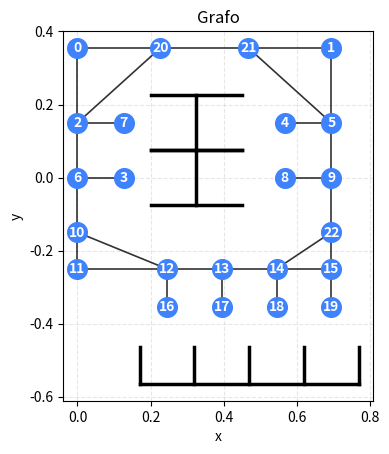

This chart was generated by the following Python code:
"""Desenhar grafos a partir de uma linked list ou de uma lista de arestas.

Estrutura mínima:
- Node: nó simples de lista ligada com atributo `id` e `next`.
- coords: dicionário {id: (x, y)} com posições de cada nó.

Funções principais:
- draw_graph_from_linked_list(head, coords, ax=None)
- draw_graph(edges, coords, ax=None)
Retorna o matplotlib Axes com o grafo desenhado.
"""
import math
import numpy as np
from typing import Any, Dict, Iterable, Iterator, Optional, Sequence, Tuple
import matplotlib.pyplot as plt


class Node:
    """Nó simples para formar uma linked list."""

    def __init__(self, id: Any, next: 'Node' = None):
        self.id = id
        self.next = next

    def __repr__(self):
        return f"Node({self.id})"


FLOOR_POINTS: Sequence[Tuple[int, Tuple[float, float]]] = (
    (4, (0.0, 0.355)),
    (5, (0.695, 0.355)),
    (6, (0.0, 0.150)),
    (7, (0.127, 0.0)),
    (8, (0.567, 0.150)),
    (9, (0.695, 0.150)),
    (13, (0.0, 0.0)),
    (14, (0.127, 0.150)),
    (15, (0.567, 0.0)),
    (16, (0.695, 0.0)),
    (20, (0.0, -0.150)),
    (22, (0.0, -0.250)),
    (23, (0.245, -0.250)),
    (24, (0.395, -0.250)),
    (25, (0.545, -0.250)),
    (26, (0.695, -0.250)),
    (36, (0.245, -0.355)), # Pontos artificias 36-39
    (37, (0.395, -0.355)),
    (38, (0.545, -0.355)),
    (39, (0.695, -0.355)),
    (30, (0.227, 0.355)),
    (31, (0.468, 0.355)),
    (35, (0.695, -0.150)),
)


def floor_points_to_coords(points: Sequence[Tuple[Any, Tuple[float, float]]] = FLOOR_POINTS) -> Dict[Any, Tuple[float, float]]:
    """Converte a tabela de pontos do piso em coords, omitindo entradas inválidas."""
    coords: Dict[Any, Tuple[float, float]] = {}
    for node_id, (x, y) in points:
        if math.isnan(x) or math.isnan(y):
            continue
        coords[node_id] = (x, y)
    return coords


def connect_nearby_points(coords: Dict[Any, Tuple[float, float]]) -> list[Tuple[Any, Any]]:
    """Gera arestas a partir de uma lista manual explícita de vizinhança."""
    manual_neighbors: Dict[Any, list[Any]] = {
        4: [30, 6],
        5: [9, 31],
        6: [4, 13,14,30],
        7: [13],
        8: [9],
        9: [16, 8, 31, 5],
        13: [6, 7, 20],
        14: [6],
        15: [16],
        16: [9, 35, 15],
        20: [23,22,13],
        22: [20, 23],
        23: [20,22, 24, 36],
        24: [23, 25, 37],
        25: [24, 26, 35, 38],
        26: [25, 35, 39],
        30: [4, 31,6],
        31: [30, 5, 9,],
        35: [16, 25, 26],
        36: [23],
        37: [24],
        38: [25],
        39: [26],
    }

    seen_edges: set[Tuple[Any, Any]] = set()
    edges: list[Tuple[Any, Any]] = []

    for u, neighbors in manual_neighbors.items():
        if u not in coords:
            continue
        for v in neighbors:
            if v not in coords or u == v:
                continue
            edge_key = tuple(sorted((u, v)))
            if edge_key in seen_edges:
                continue
            edges.append((u, v))
            seen_edges.add(edge_key)

    return edges

def draw_open_storage(ax, x0, x1, y0, y1, opening='top'):

    # laterais
    ax.plot([x0,x0],[y0,y1],'k',lw=2.5)
    ax.plot([x1,x1],[y0,y1],'k',lw=2.5)

    # fundo
    if opening == 'top':
        ax.plot([x0,x1],[y0,y0],'k',lw=2.5)

    else:
        ax.plot([x0,x1],[y1,y1],'k',lw=2.5)

    # divisórias com exatamente a mesma altura
    for i in range(1,4):
        x = x0 + i*(x1-x0)/4
        ax.plot([x,x],[y0,y1],'k',lw=2.5)


def draw_machine_pair(ax, x0, x1, y0, y1):

    # parede superior
    ax.plot([x0, x1], [y1, y1], 'k', lw=2.5)

    # parede inferior
    ax.plot([x0, x1], [y0, y0], 'k', lw=2.5)

    # divisória central
    xm = (x0 + x1)/2
    ax.plot([xm, xm], [y0, y1], 'k', lw=2.5)


def build_graph_data(points: Sequence[Tuple[Any, Tuple[float, float]]] = FLOOR_POINTS) -> Dict[str, Any]:
    """Devolve os dados do grafo: nós, coordenadas e ligações.

    Returns:
        Um dicionário com:
        - node_ids: lista ordenada dos nós válidos
        - coords: dicionário {id: (x, y)}
        - connected_points: lista de pares (u, v)
        - index_by_id: mapeamento id -> índice
    """
    coords = floor_points_to_coords(points)
    # node_ids = list(coords.keys())
    node_ids = np.linspace(0, len(coords), len(coords), dtype=int).tolist()
    index_by_id = {node_id: index for index, node_id in enumerate(node_ids)}
    connected_points = connect_nearby_points(coords)

    return {
        'node_ids': node_ids,
        'coords': coords,
        'connected_points': connected_points,
        'index_by_id': index_by_id,
    }


def export_graph_data(
    graph_data: Dict[str, Any] = None,
    format: str = 'python',
) -> str:
    """Exporta dados do grafo (pontos e ligações) em diferentes formatos.

    Args:
        graph_data: dicionário retornado por build_graph_data(). Se None, constrói automaticamente.
        format: 'python', 'json', 'cpp', ou 'csv'

    Returns:
        String com os dados formatados.
    """
    if graph_data is None:
        graph_data = build_graph_data()

    if format == 'python':
        return _export_python(graph_data)
    elif format == 'json':
        import json
        data = {
            'node_ids': graph_data['node_ids'],
            'coords': {str(k): v for k, v in graph_data['coords'].items()},
            'connected_points': graph_data['connected_points'],
        }
        return json.dumps(data, indent=2)
    elif format == 'cpp':
        return _export_cpp(graph_data)
    elif format == 'csv':
        return _export_csv(graph_data)
    else:
        raise ValueError(f"Formato desconhecido: {format}")


def _export_python(graph_data: Dict[str, Any]) -> str:
    """Exporta para formato Python."""
    lines = []
    lines.append("# Dados do Grafo")
    lines.append("")

    lines.append("# IDs dos nós")
    lines.append(f"node_ids = {graph_data['node_ids']}")
    lines.append("")

    lines.append("# Coordenadas")
    lines.append("coords = {")
    for node_id, (x, y) in graph_data['coords'].items():
        lines.append(f"    {node_id}: ({x}, {y}),")
    lines.append("}")
    lines.append("")

    lines.append("# Pares conectados")
    lines.append(f"connected_points = {graph_data['connected_points']}")

    return "\n".join(lines)


def _export_cpp(graph_data: Dict[str, Any]) -> str:
    """Exporta para formato C++."""
    lines = []
    lines.append("// Dados do Grafo")
    lines.append("")

    lines.append("// IDs dos nós")
    lines.append(f"const int NODE_IDS[] = {{{', '.join(map(str, graph_data['node_ids']))}}};")
    lines.append(f"const int NUM_NODES = {len(graph_data['node_ids'])};")
    lines.append("")

    lines.append("// Coordenadas (x, y)")
    lines.append("struct Point { float x, y; };")
    lines.append("const Point COORDS[] = {")
    for node_id, (x, y) in graph_data['coords'].items():
        lines.append(f"    // Node {node_id}")
        lines.append(f"    {{{x}f, {y}f}},")
    lines.append("};")
    lines.append("")

    lines.append("// Pares conectados")
    lines.append("struct Edge { int u, v; };")
    lines.append("const Edge EDGES[] = {")
    for u, v in graph_data['connected_points']:
        lines.append(f"    {{{u}, {v}}},")
    lines.append("};")
    lines.append(f"const int NUM_EDGES = {len(graph_data['connected_points'])};")

    return "\n".join(lines)


def _export_csv(graph_data: Dict[str, Any]) -> str:
    """Exporta para formato CSV."""
    lines = []
    lines.append("node_id,x,y")
    for node_id, (x, y) in graph_data['coords'].items():
        lines.append(f"{node_id},{x},{y}")
    lines.append("")
    lines.append("u,v")
    for u, v in graph_data['connected_points']:
        lines.append(f"{u},{v}")
    return "\n".join(lines)


def linked_list_to_edges(head: Optional[Node]) -> Iterable[Tuple[Any, Any]]:
    """Converte uma lista ligada em arestas (u, v)."""
    cur = head
    seen = set()
    while cur is not None and cur not in seen:
        seen.add(cur)
        if cur.next is not None:
            yield (cur.id, cur.next.id)
        cur = cur.next


def draw_graph(
    edges: Sequence[Tuple[Any, Any]],
    coords: Dict[Any, Tuple[float, float]],
    ax: Optional[plt.Axes] = None,
) -> plt.Axes:
    """Desenha um grafo a partir de uma lista de arestas (sem pesos).

    Args:
        edges: sequência de arestas no formato (origem, destino).
        coords: dicionário que mapeia id -> (x, y).
        ax: Axes existente opcional.

    Returns:
        O objeto matplotlib.axes.Axes com o desenho.
    """
    if ax is None:
        fig, ax = plt.subplots()

    # Desenhar nós
    for i, node_id in enumerate(coords.keys()):
        (x, y) = coords[node_id]
        if math.isnan(x) or math.isnan(y):
            continue
        ax.scatter(x, y, s=200, zorder=3, color='xkcd:dodger blue')
        ax.text(x, y, f"{i}", fontsize=10, ha='center', va='center', zorder=4, color='white', fontweight='bold')

    # Desenhar arestas
    for u, v in edges:
        if u not in coords or v not in coords:
            continue
        x1, y1 = coords[u]
        x2, y2 = coords[v]
        ax.plot([x1, x2], [y1, y2], color='k', linewidth=1.2, alpha=0.8, zorder=2)

    ax.set_aspect('equal')
    ax.set_xlabel('x')
    ax.set_ylabel('y')
    ax.grid(True, linestyle='--', alpha=0.3)


    draw_open_storage(ax, 0.17, 0.77, -0.565, -0.465, opening='top')
    draw_machine_pair(ax, 0.2, 0.45, 0.075, 0.225)
    draw_machine_pair(ax, 0.2, 0.45, -0.075, 0.075)
    return ax


def draw_graph_from_linked_list(head: Optional[Node], coords: Dict[Any, Tuple[float, float]], ax: Optional[plt.Axes] = None) -> plt.Axes:
    """Desenha o grafo a partir de uma linked list e coordenadas.

    Args:
        head: nó inicial da lista ligada.
        coords: dicionário que mapeia id -> (x, y).
        ax: Axes existente opcional.

    Returns:
        O objeto matplotlib.axes.Axes com o desenho.
    """
    return draw_graph(list(linked_list_to_edges(head)), coords, ax=ax)


if __name__ == '__main__':
    # Construir dados do grafo
    graph_data = build_graph_data()

    # Opção 1: Visualizar o grafo
    print("=== Visualizando Grafo ===")
    coords_example = floor_points_to_coords()
    edges_example = connect_nearby_points(coords_example)
    ax = draw_graph(edges_example, coords_example)
    plt.title('Grafo')
    plt.savefig('grafo.png', dpi=300, bbox_inches='tight')
    plt.show()

    # Opção 2: Exportar em formato Python
    print("\n=== Formato Python ===")
    print(export_graph_data(graph_data, format='python'))

    # Opção 3: Exportar em formato C++
    print("\n=== Formato C++ ===")
    print(export_graph_data(graph_data, format='cpp'))

    # Opção 4: Exportar em formato CSV
    print("\n=== Formato CSV ===")
    print(export_graph_data(graph_data, format='csv'))
